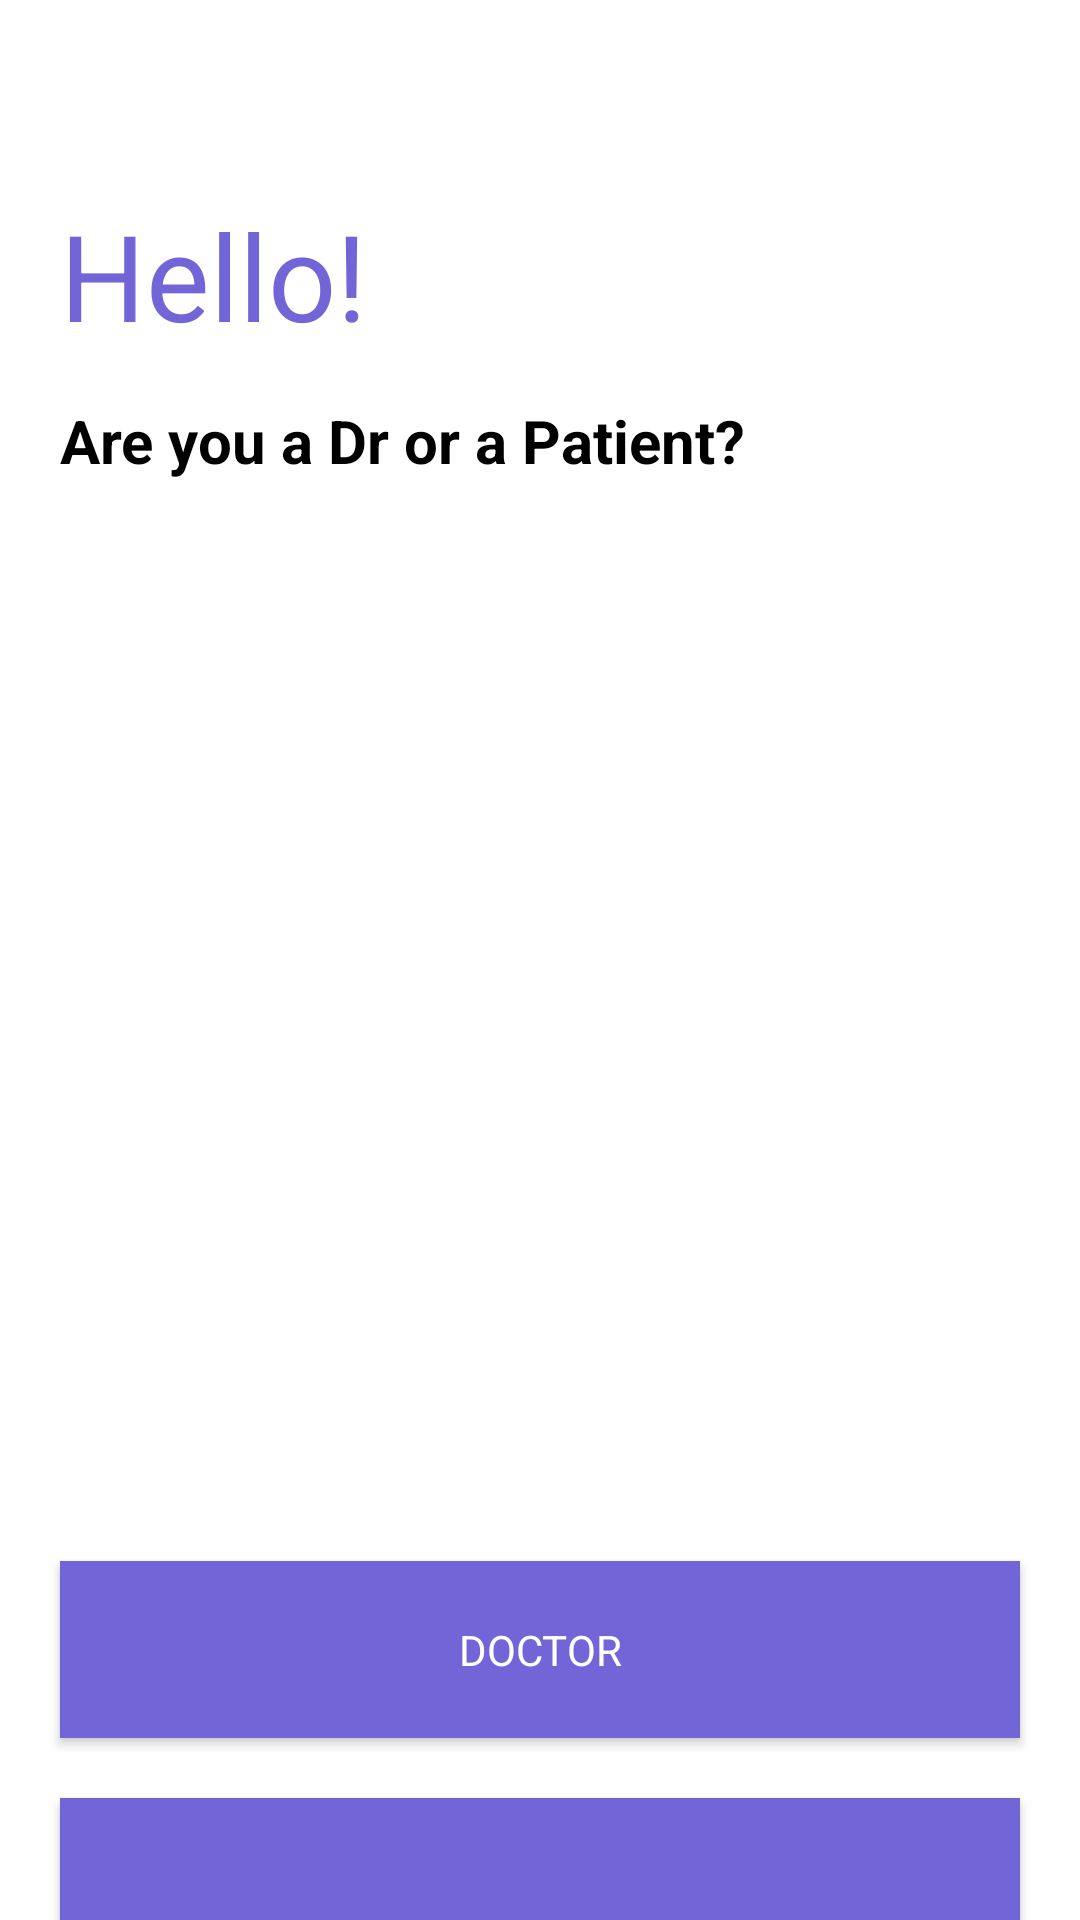

Android layout source for this screen:
<!-- AndroidManifest.xml: application theme Theme.HealthRecommender -->
<!-- res/layout/activity_sign_up.xml -->
<?xml version="1.0" encoding="utf-8"?>
<RelativeLayout xmlns:android="http://schemas.android.com/apk/res/android"
    xmlns:app="http://schemas.android.com/apk/res-auto"
    xmlns:tools="http://schemas.android.com/tools"
    android:layout_width="match_parent"
    android:layout_height="match_parent"
    android:background="@color/white"
    tools:context=".SignUp">

    <TextView
        android:layout_width="wrap_content"
        android:layout_height="wrap_content"
        android:id="@+id/hello"
        android:text="Hello!"
        android:textColor="@color/purple_200"
        android:textSize="40sp"
        android:layout_alignParentStart="true"
        android:textStyle="bold"
        android:fontFamily="sans-serif-thin"
        android:layout_marginTop="65dp"
        android:layout_marginStart="20dp"

        tools:ignore="HardcodedText" />

    <TextView
        android:id="@+id/tv1"
        android:layout_width="match_parent"
        android:layout_height="wrap_content"
        android:layout_below="@id/hello"
        android:layout_marginStart="20dp"
        android:layout_marginTop="15dp"
        android:fontFamily="sans-serif"
        android:textSize="20sp"
        android:text="Are you a Dr or a Patient?"
        android:textColor="@color/black"
        android:textStyle="bold"
        tools:ignore="HardcodedText" />

    <ImageView
        android:id="@+id/img"
        android:layout_width="match_parent"
        android:layout_height="300dp"
        android:layout_below="@id/tv1"
        android:layout_margin="20dp"
        android:layout_marginStart="20dp"
        android:layout_marginTop="20dp"
        android:layout_marginEnd="20dp"
        android:layout_marginBottom="20dp"
        android:src="@drawable/medical"
        tools:ignore="ContentDescription" />


    <android.support.v7.widget.AppCompatButton
        android:id="@+id/dr"
        android:layout_width="320dp"
        android:layout_height="wrap_content"
        android:layout_below="@+id/img"
        android:layout_centerHorizontal="true"
        android:layout_marginStart="20dp"
        android:layout_marginTop="20dp"
        android:layout_marginEnd="20dp"
        android:layout_marginBottom="20dp"
        android:background="@color/purple_200"
        android:fontFamily="sans-serif"

        android:gravity="center"
        android:padding="20dp"
        android:text="Doctor"
        android:textColor="@color/white"
        tools:ignore="HardcodedText" />


    <android.support.v7.widget.AppCompatButton
        android:layout_width="320dp"
        android:layout_height="wrap_content"
        android:id="@+id/patient"
        android:background="@color/purple_200"
        android:text="Patient"
        android:textColor="@color/white"
        android:fontFamily="sans-serif"
        android:gravity="center"
        android:layout_centerHorizontal="true"
        android:layout_below="@+id/dr"
        android:padding="20dp"

        tools:ignore="HardcodedText" />


    <TextView
        android:id="@+id/forgotpass"
        android:layout_width="wrap_content"
        android:layout_height="wrap_content"
        android:layout_below="@+id/patient"
        android:layout_centerHorizontal="true"
        android:layout_marginStart="20dp"
        android:layout_marginTop="20dp"
        android:layout_marginEnd="20dp"
        android:layout_marginBottom="20dp"
        android:clickable="true"
        android:fontFamily="sans-serif"
        android:text="Already have an account! LogIn In"
        android:textColor="@color/purple_200"
        tools:ignore="HardcodedText,TouchTargetSizeCheck"
        android:onClick="LogInbtn"/>


</RelativeLayout>
<!-- resources referenced by this layout -->
<resources>
  <color name="black">#FF000000</color>
  <color name="purple_200">#7165D7</color>
  <color name="white">#FFFFFFFF</color>
  <style name="Theme.HealthRecommender" parent="Theme.AppCompat.Light.NoActionBar">
          
          <item name="colorPrimary">#7C4DFF</item>
          <item name="colorPrimaryDark">@color/purple_700</item>
          <item name="colorAccent">@color/teal_200</item>
          
      </style>
  <color name="purple_700">#FF3700B3</color>
  <color name="teal_200">#FF03DAC5</color>
</resources>
